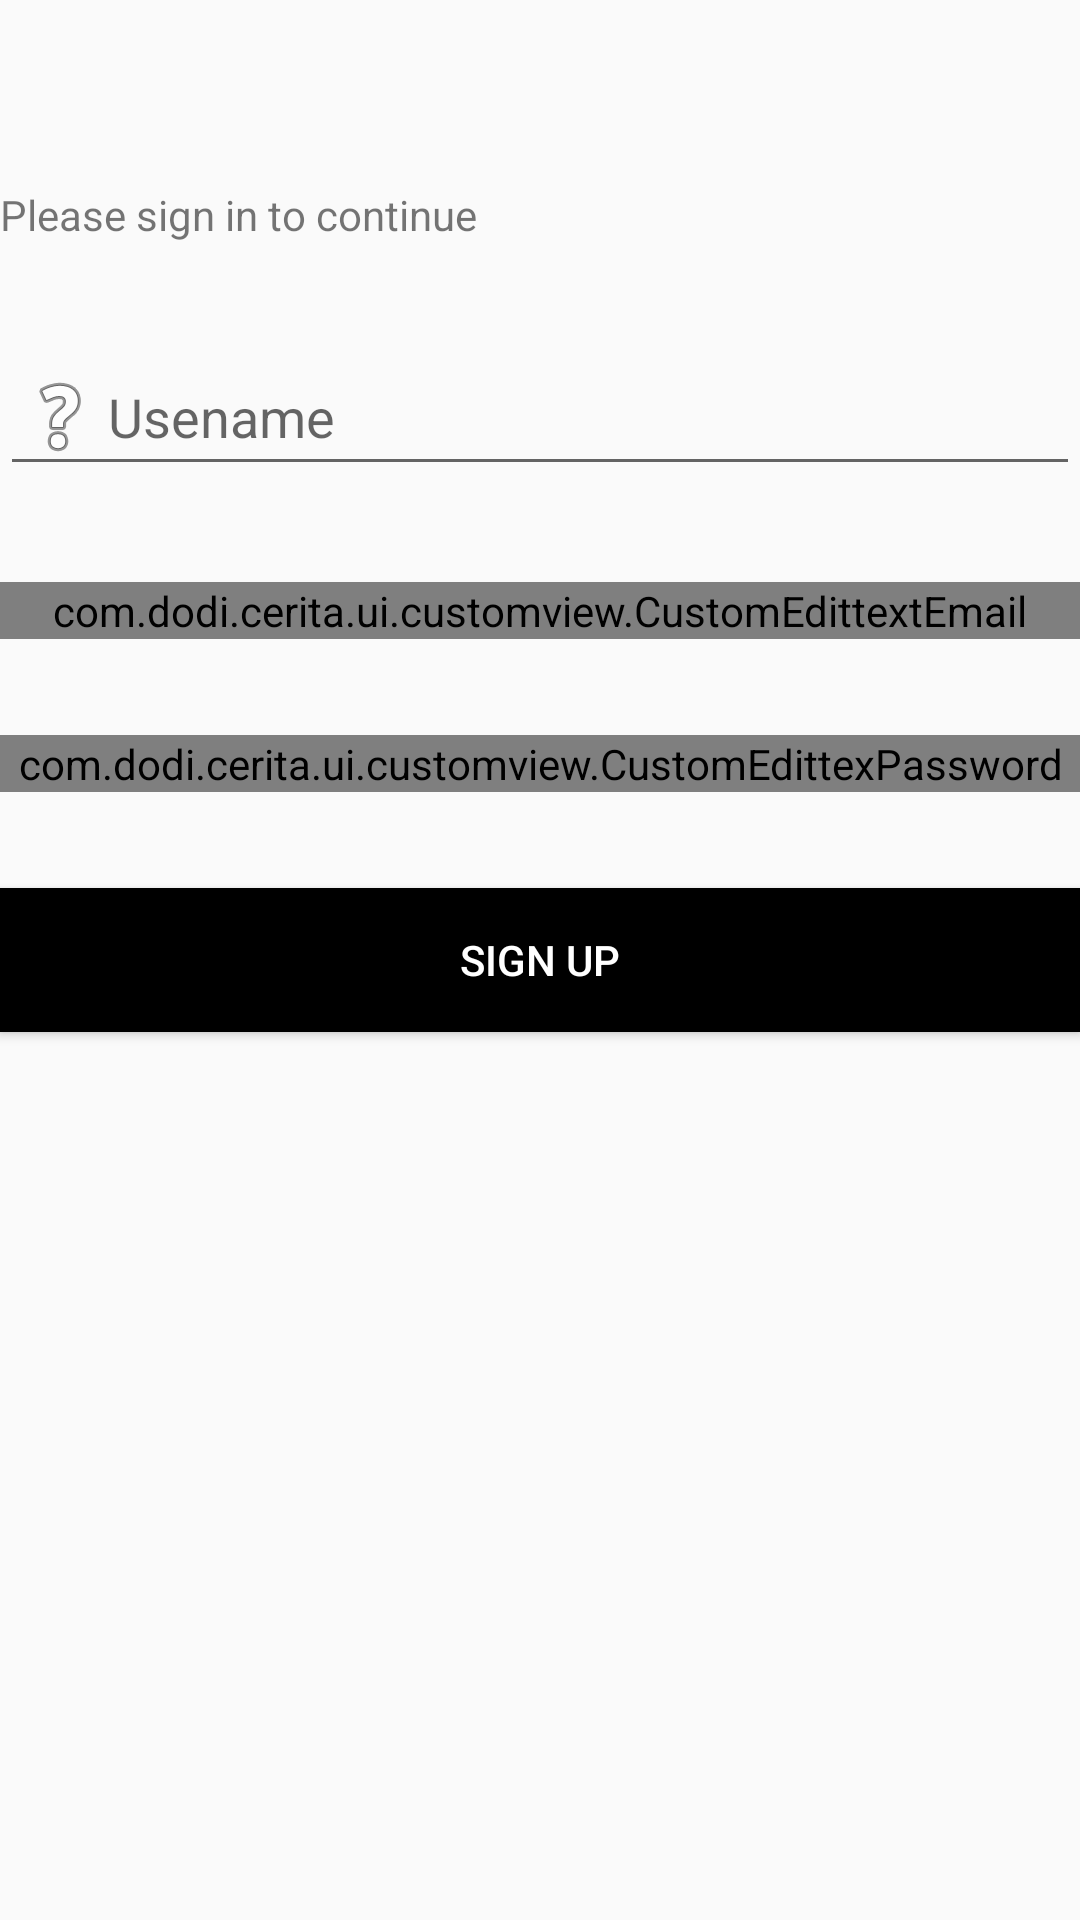

Write the Android layout XML for this screen, with the resource values it uses.
<!-- AndroidManifest.xml: application theme Theme.Cerita -->
<!-- res/layout/fragment_sign_up.xml -->
<?xml version="1.0" encoding="utf-8"?>
<androidx.constraintlayout.widget.ConstraintLayout xmlns:android="http://schemas.android.com/apk/res/android"
    xmlns:tools="http://schemas.android.com/tools"
    android:layout_marginStart="16dp"
    android:layout_marginEnd="16dp"
    android:layout_width="match_parent"
    android:layout_height="match_parent"
    xmlns:app="http://schemas.android.com/apk/res-auto">

    <ImageView
        android:contentDescription="@string/image_logo"
        android:id="@+id/img_logo"
        app:layout_constraintTop_toTopOf="parent"
        android:layout_marginTop="30dp"
        android:layout_width="wrap_content"
        android:layout_height="wrap_content"
        app:layout_constraintStart_toStartOf="parent"
        app:layout_constraintEnd_toEndOf="parent"
        android:src="@mipmap/ic_launcher"/>

    <TextView
        android:id="@+id/tv_desc"
        android:layout_marginTop="32dp"
        app:layout_constraintEnd_toEndOf="parent"
        app:layout_constraintStart_toStartOf="parent"
        app:layout_constraintTop_toBottomOf="@id/img_logo"
        android:text="@string/please_sign_in_to_continue"
        android:layout_width="match_parent"
        android:layout_height="wrap_content"/>

    <EditText
        android:layout_width="match_parent"
        android:layout_height="wrap_content"
        android:id="@+id/edt_username"
        app:layout_constraintStart_toStartOf="parent"
        app:layout_constraintEnd_toEndOf="parent"
        app:layout_constraintTop_toBottomOf="@id/tv_desc"
        android:inputType="text"
        android:layout_marginTop="32dp"
        android:drawableLeft="@android:drawable/ic_menu_help"
        android:hint="@string/usename"/>

    <com.dodi.cerita.ui.customview.CustomEdittextEmail
        android:layout_width="match_parent"
        android:layout_height="wrap_content"
        app:layout_constraintStart_toStartOf="parent"
        app:layout_constraintEnd_toEndOf="parent"
        app:layout_constraintTop_toBottomOf="@id/edt_username"
        android:id="@+id/edt_email"
        android:inputType="textEmailAddress"
        android:layout_marginTop="32dp"/>

    <com.dodi.cerita.ui.customview.CustomEdittexPassword
        android:inputType="textPassword"
        android:layout_marginTop="32dp"
        android:layout_width="match_parent"
        android:ems="12"
        android:layout_height="wrap_content"
        app:layout_constraintStart_toStartOf="parent"
        app:layout_constraintEnd_toEndOf="parent"
        app:layout_constraintTop_toBottomOf="@id/edt_email"
        android:id="@+id/edt_password"/>

    <Button
        android:layout_width="match_parent"
        android:layout_height="wrap_content"
        android:text="@string/sign_up"
        android:background="@color/black"
        android:textColor="@color/white"
        app:layout_constraintStart_toStartOf="parent"
        app:layout_constraintEnd_toEndOf="parent"
        app:layout_constraintTop_toBottomOf="@id/edt_password"
        android:layout_marginTop="32dp"
        android:id="@+id/btn_signup"/>

    <ProgressBar
        android:id="@+id/pb_signup"
        app:layout_constraintTop_toTopOf="parent"
        app:layout_constraintStart_toStartOf="parent"
        app:layout_constraintEnd_toEndOf="parent"
        app:layout_constraintBottom_toBottomOf="parent"
        android:visibility="gone"
        android:layout_width="wrap_content"
        android:layout_height="wrap_content"
        style="?android:attr/progressBarStyle"/>

</androidx.constraintlayout.widget.ConstraintLayout>
<!-- resources referenced by this layout -->
<resources>
  <string name="image_logo">Image logo</string>
  <string name="please_sign_in_to_continue">Please sign in to continue</string>
  <string name="sign_up">Sign Up</string>
  <string name="usename">Usename</string>
  <style name="Theme.Cerita" parent="Theme.AppCompat.Light.NoActionBar">
          
          <item name="colorPrimary">@color/purple_500</item>
          <item name="colorPrimaryDark">@color/purple_700</item>
          <item name="colorAccent">@color/teal_200</item>
          
      </style>
  <!-- not gathered from this repository: default colours our renderer supplied (Android Studio template values) -->
  <color name="purple_500">#FF6200EE</color>
  <color name="purple_700">#FF3700B3</color>
  <color name="teal_200">#FF03DAC5</color>
  <color name="black">#FF000000</color>
  <color name="white">#FFFFFFFF</color>
</resources>
